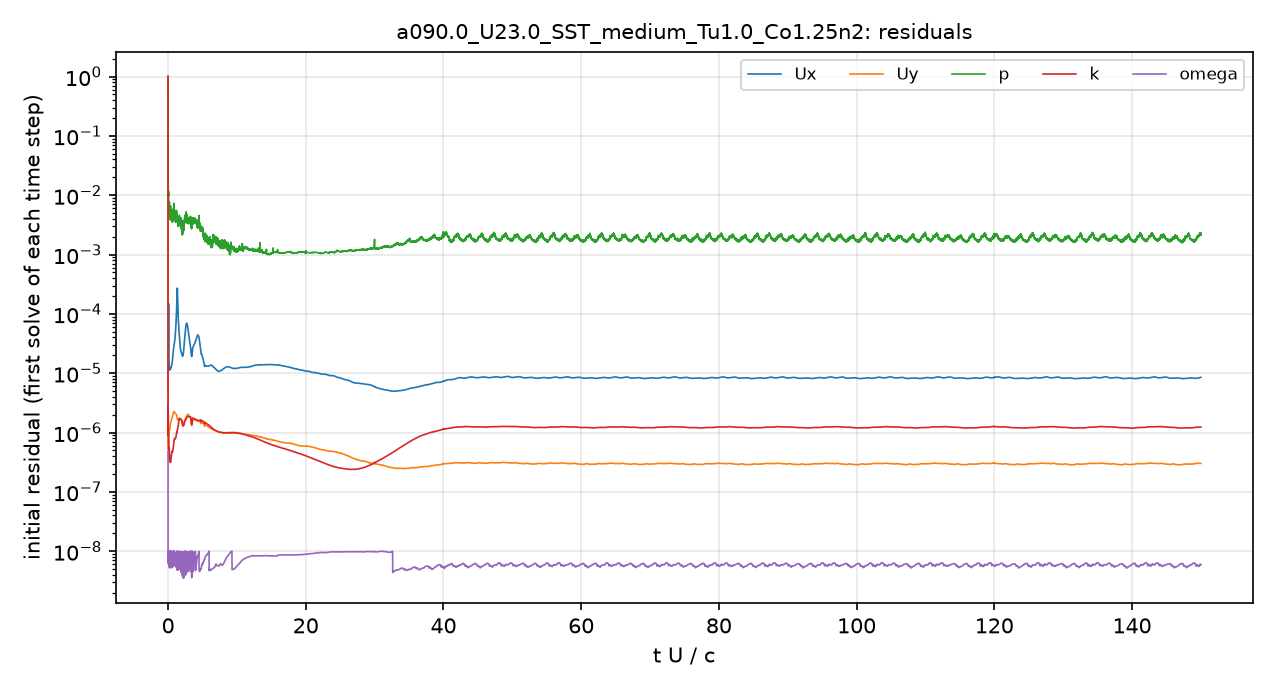

Source data for this figure (header and first rows):
# first initial residual per time step; …
t_s, Ux_initial, Uy_initial, p_initial, k_initial, omega_initial
2.5043488e-08, 1, 1, 1, 1, 4.7780408e-07
8.522482e-06, 6.524371e-06, 9.0657541e-07, 0.03167, 1.2770167e-06, 6.6224156e-09
2.3717141e-05, 8.4659179e-06, 7.9981942e-07, 0.02712, 2.7955709e-06, 7.1133241e-09
4.0938996e-05, 9.7128043e-06, 7.1918992e-07, 0.01395, 2.6863218e-06, 7.9483193e-09
6.1343284e-05, 1.1937548e-05, 7.0060058e-07, 0.0116, 1.9743144e-06, 1.0195647e-08
8.3946636e-05, 1.3119403e-05, 6.1882827e-07, 0.01054, 1.0737256e-06, 9.5336831e-09
0.0001078, 1.6016694e-05, 5.5192001e-07, 0.01111, 7.3735477e-07, 9.1940724e-09
0.0001316, 2.4805065e-05, 5.3235096e-07, 0.01016, 6.252882e-07, 7.0299843e-09
0.0001559, 7.8739985e-05, 5.4810717e-07, 0.008721, 5.1600226e-07, 7.877635e-09
0.000181, 4.5653646e-05, 5.9027194e-07, 0.007673, 4.3151281e-07, 9.1905659e-09
0.0002065, 2.3369471e-05, 6.4063215e-07, 0.006617, 3.9950635e-07, 6.5919953e-09
0.000233, 1.7074816e-05, 7.1091868e-07, 0.006279, 3.8330974e-07, 9.2692327e-09
0.0002615, 1.468522e-05, 8.3103101e-07, 0.00628, 4.1390454e-07, 7.5723092e-09
0.0002914, 1.4017236e-05, 9.8934068e-07, 0.006029, 4.7121745e-07, 8.2257482e-09
0.0003239, 1.3940558e-05, 1.1312122e-06, 0.006297, 5.5298304e-07, 9.8540224e-09
0.000359, 1.3359229e-05, 1.1711012e-06, 0.005765, 5.4957014e-07, 5.2917089e-09
0.0003959, 1.2455589e-05, 1.1356422e-06, 0.006907, 4.7581738e-07, 9.35967e-09
0.0004327, 1.1914011e-05, 1.1257772e-06, 0.005153, 4.079743e-07, 8.2806628e-09
0.0004701, 1.1444776e-05, 1.117428e-06, 0.005652, 3.5574118e-07, 7.3499504e-09
0.000509, 1.1254423e-05, 1.1270952e-06, 0.004828, 3.3289064e-07, 6.8008568e-09
0.0005487, 1.1457695e-05, 1.1854848e-06, 0.004695, 3.3994469e-07, 6.3134812e-09
0.00059, 1.1887185e-05, 1.25753e-06, 0.004189, 3.3328367e-07, 5.8138548e-09
0.0006325, 1.2124814e-05, 1.3332955e-06, 0.004359, 3.1993895e-07, 5.350266e-09
0.0006766, 1.2097304e-05, 1.3810876e-06, 0.003874, 3.1566411e-07, 9.4799737e-09
0.0007208, 1.2033012e-05, 1.4266463e-06, 0.004987, 3.1314114e-07, 8.7840231e-09
0.0007661, 1.1977152e-05, 1.4647426e-06, 0.005669, 3.1529586e-07, 8.6450334e-09
0.0008138, 1.1952023e-05, 1.4850569e-06, 0.005414, 3.2721763e-07, 9.225806e-09
0.0008623, 1.2001153e-05, 1.5117303e-06, 0.004912, 3.4705512e-07, 6.2676265e-09
0.0009128, 1.2201683e-05, 1.5486953e-06, 0.004684, 3.7453095e-07, 7.052081e-09
0.0009655, 1.2578556e-05, 1.5946603e-06, 0.0046, 4.0133119e-07, 9.679138e-09
0.001021, 1.3024828e-05, 1.6343451e-06, 0.00484, 4.2300207e-07, 5.8772223e-09
0.001078, 1.3471913e-05, 1.674142e-06, 0.004089, 4.3344706e-07, 7.2563491e-09
0.001135, 1.3955339e-05, 1.7042796e-06, 0.004729, 4.5427793e-07, 8.5933875e-09
0.001193, 1.4558813e-05, 1.7233991e-06, 0.004456, 4.7845437e-07, 9.0621719e-09
0.001251, 1.5323552e-05, 1.7587934e-06, 0.004176, 4.8322077e-07, 7.9859595e-09
0.001309, 1.6230423e-05, 1.8014774e-06, 0.003602, 4.6855155e-07, 7.2771616e-09
0.00137, 1.747085e-05, 1.8723573e-06, 0.003446, 4.7128746e-07, 7.3850646e-09
0.001432, 1.8954081e-05, 1.9609874e-06, 0.005017, 4.8868343e-07, 8.0372279e-09
0.001496, 2.061949e-05, 2.0487142e-06, 0.003921, 5.2203481e-07, 8.1225729e-09
0.001564, 2.2610386e-05, 2.1352405e-06, 0.00448, 5.6908027e-07, 8.3469504e-09
0.001636, 2.4797747e-05, 2.2012413e-06, 0.005085, 6.1233873e-07, 8.1778926e-09
0.001709, 2.6948677e-05, 2.2487907e-06, 0.004318, 6.5345881e-07, 8.7161624e-09
0.001784, 2.8860235e-05, 2.2701743e-06, 0.004567, 7.0197494e-07, 8.7970037e-09
0.001861, 3.0738107e-05, 2.2600791e-06, 0.004797, 7.519829e-07, 8.2174887e-09
0.001937, 3.2674365e-05, 2.2260874e-06, 0.004496, 7.8639125e-07, 6.6480633e-09
0.002012, 3.4997759e-05, 2.1879284e-06, 0.004697, 7.9590054e-07, 9.8872113e-09
0.002086, 3.819366e-05, 2.1501725e-06, 0.004128, 7.9041669e-07, 8.3312308e-09
0.002161, 4.2540982e-05, 2.1102015e-06, 0.005182, 7.8576632e-07, 7.3906601e-09
0.002234, 4.8042589e-05, 2.0815337e-06, 0.003924, 7.8565652e-07, 8.1222534e-09
0.002307, 5.5206029e-05, 2.0546064e-06, 0.004263, 8.0217454e-07, 8.8991369e-09
0.002381, 6.4746068e-05, 2.0342412e-06, 0.004401, 8.3658459e-07, 8.0241703e-09
0.002454, 7.7543589e-05, 2.0184726e-06, 0.004157, 8.7998164e-07, 6.878771e-09
0.002528, 9.5730257e-05, 2.013253e-06, 0.005056, 9.3449001e-07, 6.3828532e-09
0.002601, 0.0001233, 2.0006475e-06, 0.005514, 1.0014205e-06, 6.6294297e-09
0.002674, 0.0001573, 1.8458098e-06, 0.003624, 9.9988833e-07, 9.2883715e-09
0.002741, 0.0002205, 1.7562539e-06, 0.003865, 1.0311289e-06, 4.9703251e-09
0.002807, 0.0002711, 1.6968753e-06, 0.004395, 1.0701251e-06, 4.7916321e-09
0.002871, 0.0001955, 1.6558389e-06, 0.003475, 1.1150349e-06, 8.433321e-09
0.002935, 0.0001415, 1.6337692e-06, 0.003471, 1.1708582e-06, 7.6551876e-09
... 4,941 more rows
